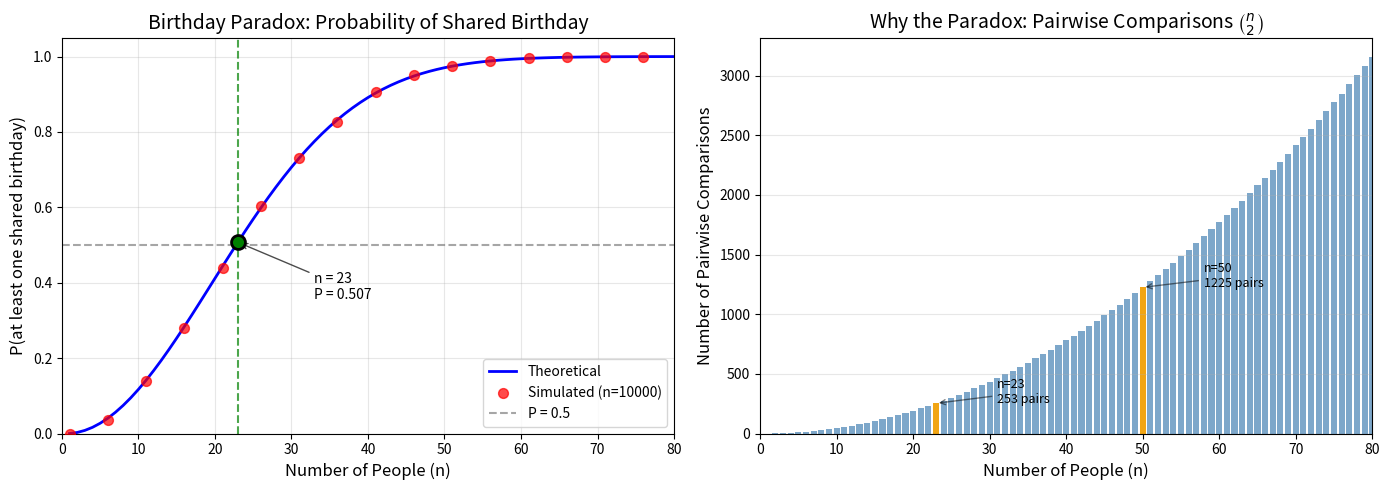

Here is the Python script that generated this plot:
import numpy as np
import matplotlib.pyplot as plt
from scipy.special import comb

# Set random seed for reproducibility
np.random.seed(42)

# Parameters
DAYS_IN_YEAR = 365
MAX_PEOPLE = 80
NUM_SIMULATIONS = 10000

def theoretical_probability(n, days=365):
    """
    Calculate the exact theoretical probability of at least one birthday match
    in a group of n people.
    
    Parameters
    ----------
    n : int
        Number of people in the group
    days : int
        Number of days in a year (default 365)
    
    Returns
    -------
    float
        Probability of at least one shared birthday
    """
    if n > days:
        return 1.0
    
    # Calculate P(no match) = product of (365-i)/365 for i in 0 to n-1
    p_no_match = 1.0
    for i in range(n):
        p_no_match *= (days - i) / days
    
    return 1 - p_no_match

def simulate_birthday_match(n, num_simulations=10000, days=365):
    """
    Run Monte Carlo simulation to estimate probability of birthday match.
    
    Parameters
    ----------
    n : int
        Number of people in the group
    num_simulations : int
        Number of simulation trials
    days : int
        Number of days in a year
    
    Returns
    -------
    float
        Estimated probability of at least one shared birthday
    """
    matches = 0
    
    for _ in range(num_simulations):
        # Generate random birthdays for n people
        birthdays = np.random.randint(0, days, size=n)
        
        # Check if there are any duplicates
        if len(birthdays) != len(set(birthdays)):
            matches += 1
    
    return matches / num_simulations

# Calculate probabilities for different group sizes
group_sizes = np.arange(1, MAX_PEOPLE + 1)

# Theoretical probabilities
theoretical_probs = np.array([theoretical_probability(n) for n in group_sizes])

# Simulated probabilities
print("Running Monte Carlo simulations...")
simulated_probs = np.array([simulate_birthday_match(n, NUM_SIMULATIONS) for n in group_sizes])
print("Simulations complete.")

# Find the crossover point (where P > 0.5)
crossover_n = np.argmax(theoretical_probs >= 0.5) + 1
crossover_p = theoretical_probs[crossover_n - 1]

print(f"Key Results:")
print(f"="*50)
print(f"Crossover point: n = {crossover_n} people")
print(f"P(match | n={crossover_n}) = {crossover_p:.4f}")
print(f"")
print(f"Selected probabilities:")
for n in [10, 20, 23, 30, 50, 70]:
    p_theo = theoretical_probs[n-1]
    p_sim = simulated_probs[n-1]
    print(f"  n = {n:2d}: P(theory) = {p_theo:.4f}, P(simulated) = {p_sim:.4f}")

# Calculate number of pairwise comparisons
pairwise_comparisons = np.array([n * (n - 1) / 2 for n in group_sizes])

# Create visualization
fig, axes = plt.subplots(1, 2, figsize=(14, 5))

# Plot 1: Probability vs Group Size
ax1 = axes[0]
ax1.plot(group_sizes, theoretical_probs, 'b-', linewidth=2, label='Theoretical')
ax1.scatter(group_sizes[::5], simulated_probs[::5], color='red', s=50, 
            alpha=0.7, label=f'Simulated (n={NUM_SIMULATIONS})', zorder=5)

# Mark the crossover point
ax1.axhline(y=0.5, color='gray', linestyle='--', alpha=0.7, label='P = 0.5')
ax1.axvline(x=crossover_n, color='green', linestyle='--', alpha=0.7)
ax1.scatter([crossover_n], [crossover_p], color='green', s=100, zorder=10, 
            edgecolors='black', linewidth=2)
ax1.annotate(f'n = {crossover_n}\nP = {crossover_p:.3f}', 
             xy=(crossover_n, crossover_p), 
             xytext=(crossover_n + 10, crossover_p - 0.15),
             fontsize=10, 
             arrowprops=dict(arrowstyle='->', color='black', alpha=0.7))

ax1.set_xlabel('Number of People (n)', fontsize=12)
ax1.set_ylabel('P(at least one shared birthday)', fontsize=12)
ax1.set_title('Birthday Paradox: Probability of Shared Birthday', fontsize=14)
ax1.legend(loc='lower right', fontsize=10)
ax1.grid(True, alpha=0.3)
ax1.set_xlim(0, MAX_PEOPLE)
ax1.set_ylim(0, 1.05)

# Plot 2: Understanding why - number of pairwise comparisons
ax2 = axes[1]
ax2.bar(group_sizes, pairwise_comparisons, color='steelblue', alpha=0.7, width=0.8)

# Highlight key points
for n in [23, 50]:
    pairs = n * (n - 1) / 2
    ax2.bar([n], [pairs], color='orange', alpha=0.9, width=0.8)
    ax2.annotate(f'n={n}\n{int(pairs)} pairs', 
                 xy=(n, pairs), 
                 xytext=(n + 8, pairs),
                 fontsize=9,
                 arrowprops=dict(arrowstyle='->', color='black', alpha=0.5))

ax2.set_xlabel('Number of People (n)', fontsize=12)
ax2.set_ylabel('Number of Pairwise Comparisons', fontsize=12)
ax2.set_title(r'Why the Paradox: Pairwise Comparisons $\binom{n}{2}$', fontsize=14)
ax2.grid(True, alpha=0.3, axis='y')
ax2.set_xlim(0, MAX_PEOPLE)

plt.tight_layout()
plt.savefig('plot.png', dpi=150, bbox_inches='tight')
plt.show()

print(f"\nPlot saved to 'plot.png'")